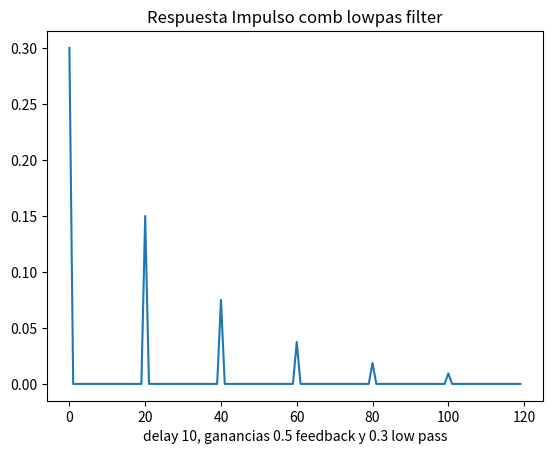

Reproduce this figure in Python.
# low pass comb filter
import numpy as np
from scipy.signal import lfilter
import matplotlib.pyplot as plt



I = np.zeros(120)
I[0] = 1

d = 20
gf = 0.5 # feedback 
gl = 0.3 # ganancia entrada

y = np.zeros(120)
for i in range(120):
    #y[i] = g1*I[i] + g *y[i-d]
    y[i] = gl*I[i] + gf *y[i-d]

plt.figure(1)
#plt.plot(impulse_response)
plt.title('Respuesta Impulso comb lowpas filter')
plt.xlabel('delay 10, ganancias 0.5 feedback y 0.3 low pass')
#plt.figure(2)
plt.plot(y)
plt.show()
